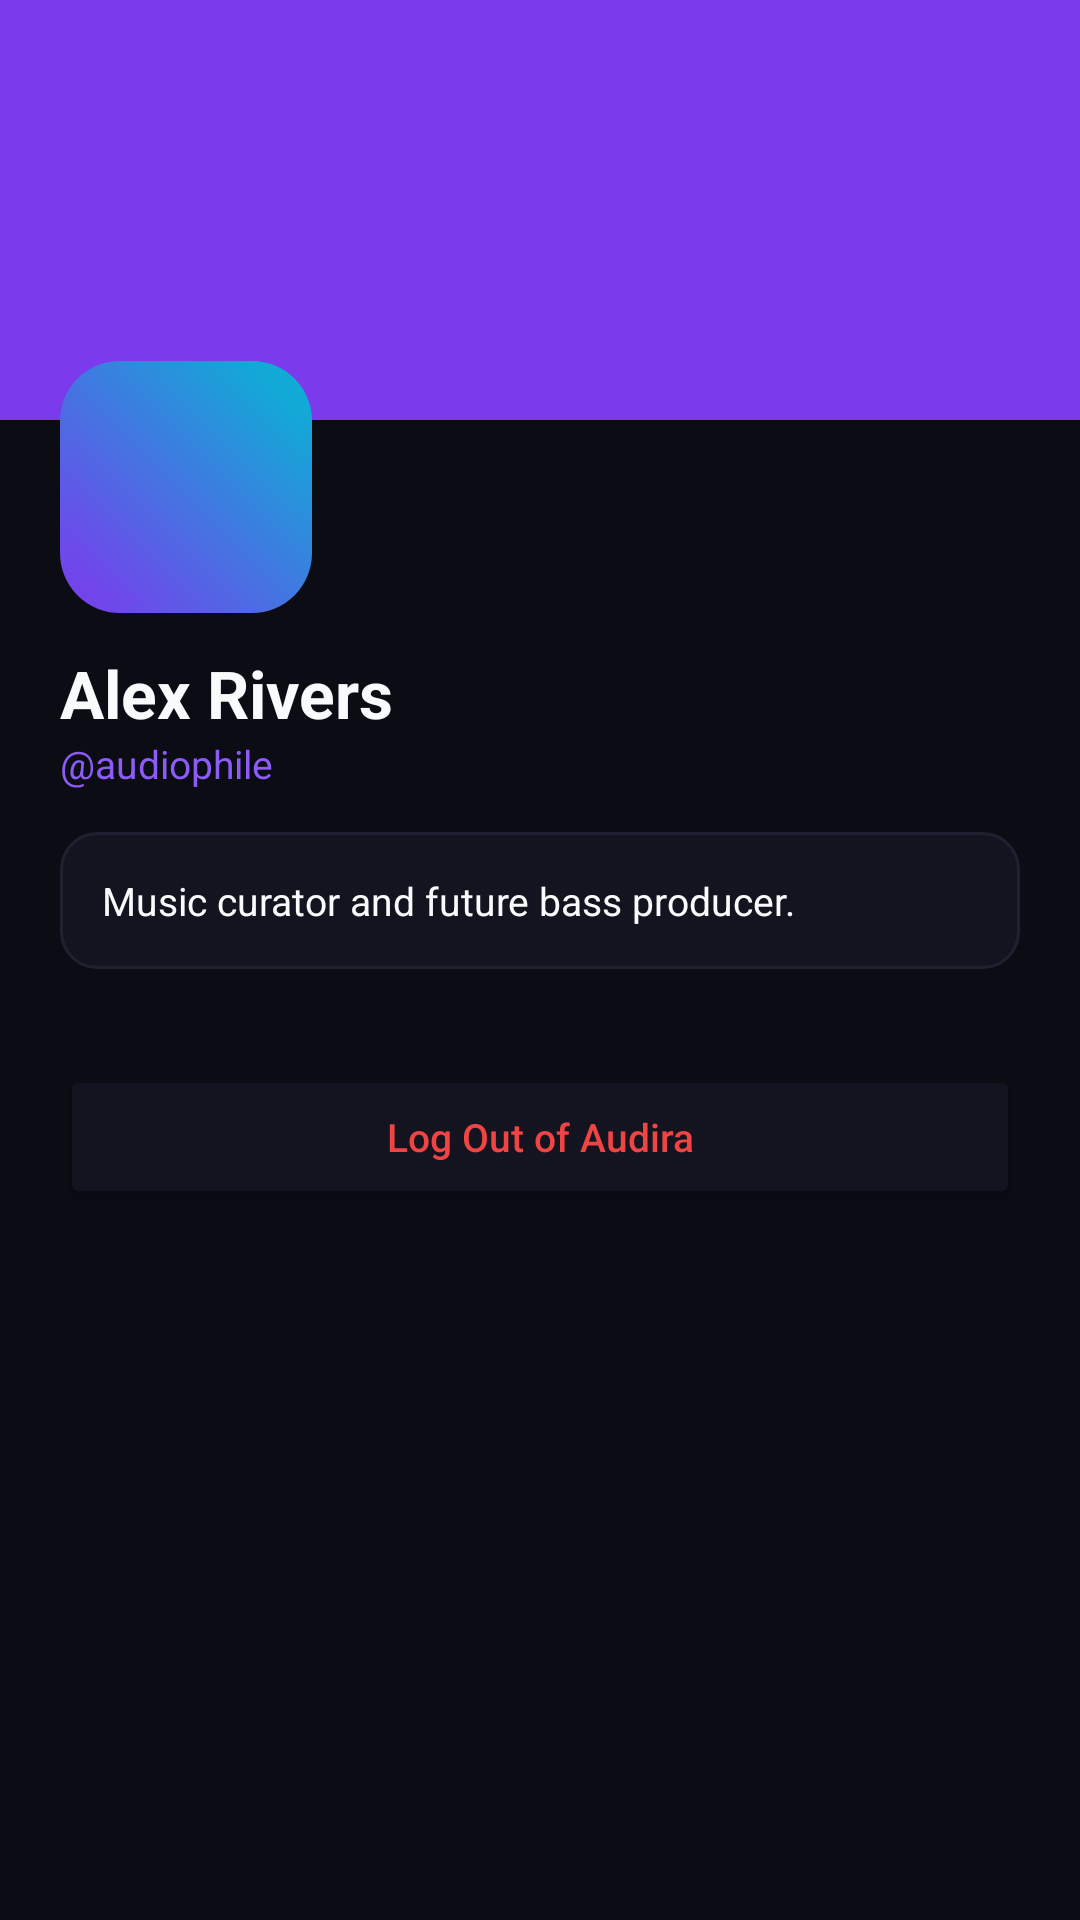

Produce the Android XML layout that renders to this screen, including the resource entries it uses.
<!-- AndroidManifest.xml: application theme Theme.AudiraMusic -->
<!-- res/layout/fragment_profile.xml -->
<?xml version="1.0" encoding="utf-8"?>
<ScrollView xmlns:android="http://schemas.android.com/apk/res/android"
    android:layout_width="match_parent"
    android:layout_height="match_parent"
    android:background="@color/audira_bg"
    android:fillViewport="true">

    <LinearLayout
        android:layout_width="match_parent"
        android:layout_height="wrap_content"
        android:orientation="vertical">

        
        <FrameLayout
            android:id="@+id/bannerLayout"
            android:layout_width="match_parent"
            android:layout_height="140dp"
            android:background="@color/purple_dark">

            <ImageView
                android:id="@+id/imgProfileBanner"
                android:layout_width="match_parent"
                android:layout_height="match_parent"
                android:scaleType="centerCrop" />
        </FrameLayout>

        
        <LinearLayout
            android:layout_width="match_parent"
            android:layout_height="wrap_content"
            android:orientation="vertical"
            android:padding="20dp"
            android:layout_marginTop="-40dp">

            
            <ImageView
                android:id="@+id/imgProfileAvatar"
                android:layout_width="84dp"
                android:layout_height="84dp"
                android:scaleType="centerCrop"
                android:background="@drawable/bg_logo_squircle"
                android:padding="3dp"
                android:src="@drawable/bg_logo_squircle" />

            <TextView
                android:id="@+id/tvProfileDisplayName"
                android:layout_width="wrap_content"
                android:layout_height="wrap_content"
                android:layout_marginTop="12dp"
                android:text="Alex Rivers"
                android:textColor="@color/text_white"
                android:textSize="22sp"
                android:textStyle="bold" />

            <TextView
                android:id="@+id/tvProfileUsername"
                android:layout_width="wrap_content"
                android:layout_height="wrap_content"
                android:text="@audiophile"
                android:textColor="@color/purple_primary"
                android:textSize="13sp" />

            
            <TextView
                android:id="@+id/tvProfileBio"
                android:layout_width="match_parent"
                android:layout_height="wrap_content"
                android:layout_marginTop="14dp"
                android:background="@drawable/bg_input_field"
                android:padding="14dp"
                android:text="Music curator and future bass producer."
                android:textColor="@color/text_white"
                android:textSize="13sp" />

            
            <Button
                android:id="@+id/btnLogout"
                android:layout_width="match_parent"
                android:layout_height="48dp"
                android:layout_marginTop="32dp"
                android:backgroundTint="@color/audira_card"
                android:text="Log Out of Audira"
                android:textAllCaps="false"
                android:textColor="@color/error_red"
                android:textSize="13sp" />

        </LinearLayout>
    </LinearLayout>
</ScrollView>
<!-- resources referenced by this layout -->
<resources>
  <color name="audira_bg">#0B0C14</color>
  <color name="audira_card">#13141F</color>
  <color name="error_red">#EF4444</color>
  <color name="purple_dark">#7C3AED</color>
  <color name="purple_primary">#8B5CF6</color>
  <color name="text_white">#F8FAFC</color>
  <!-- drawable bg_input_field (drawable) -->
  <?xml version="1.0" encoding="utf-8"?>
  <shape xmlns:android="http://schemas.android.com/apk/res/android">
      <solid android:color="#13141F" />
      <stroke android:width="1dp" android:color="#1F2030" />
      <corners android:radius="12dp" />
  </shape>
  <!-- drawable bg_logo_squircle (drawable) -->
  <?xml version="1.0" encoding="utf-8"?>
  <shape xmlns:android="http://schemas.android.com/apk/res/android">
      <gradient
          android:angle="45"
          android:startColor="#7C3AED"
          android:endColor="#06B6D4" />
      <corners android:radius="20dp" />
  </shape>
  <style name="Theme.AudiraMusic" parent="Theme.MaterialComponents.DayNight.NoActionBar">
          <item name="colorPrimary">@color/purple_primary</item>
          <item name="colorPrimaryVariant">@color/purple_dark</item>
          <item name="colorSecondary">@color/cyan_accent</item>
          <item name="android:windowBackground">@color/audira_bg</item>
          <item name="android:statusBarColor">@color/audira_bg</item>
          <item name="android:navigationBarColor">@color/audira_player</item>
      </style>
  <color name="cyan_accent">#06B6D4</color>
  <color name="audira_player">#0E0F1A</color>
</resources>
